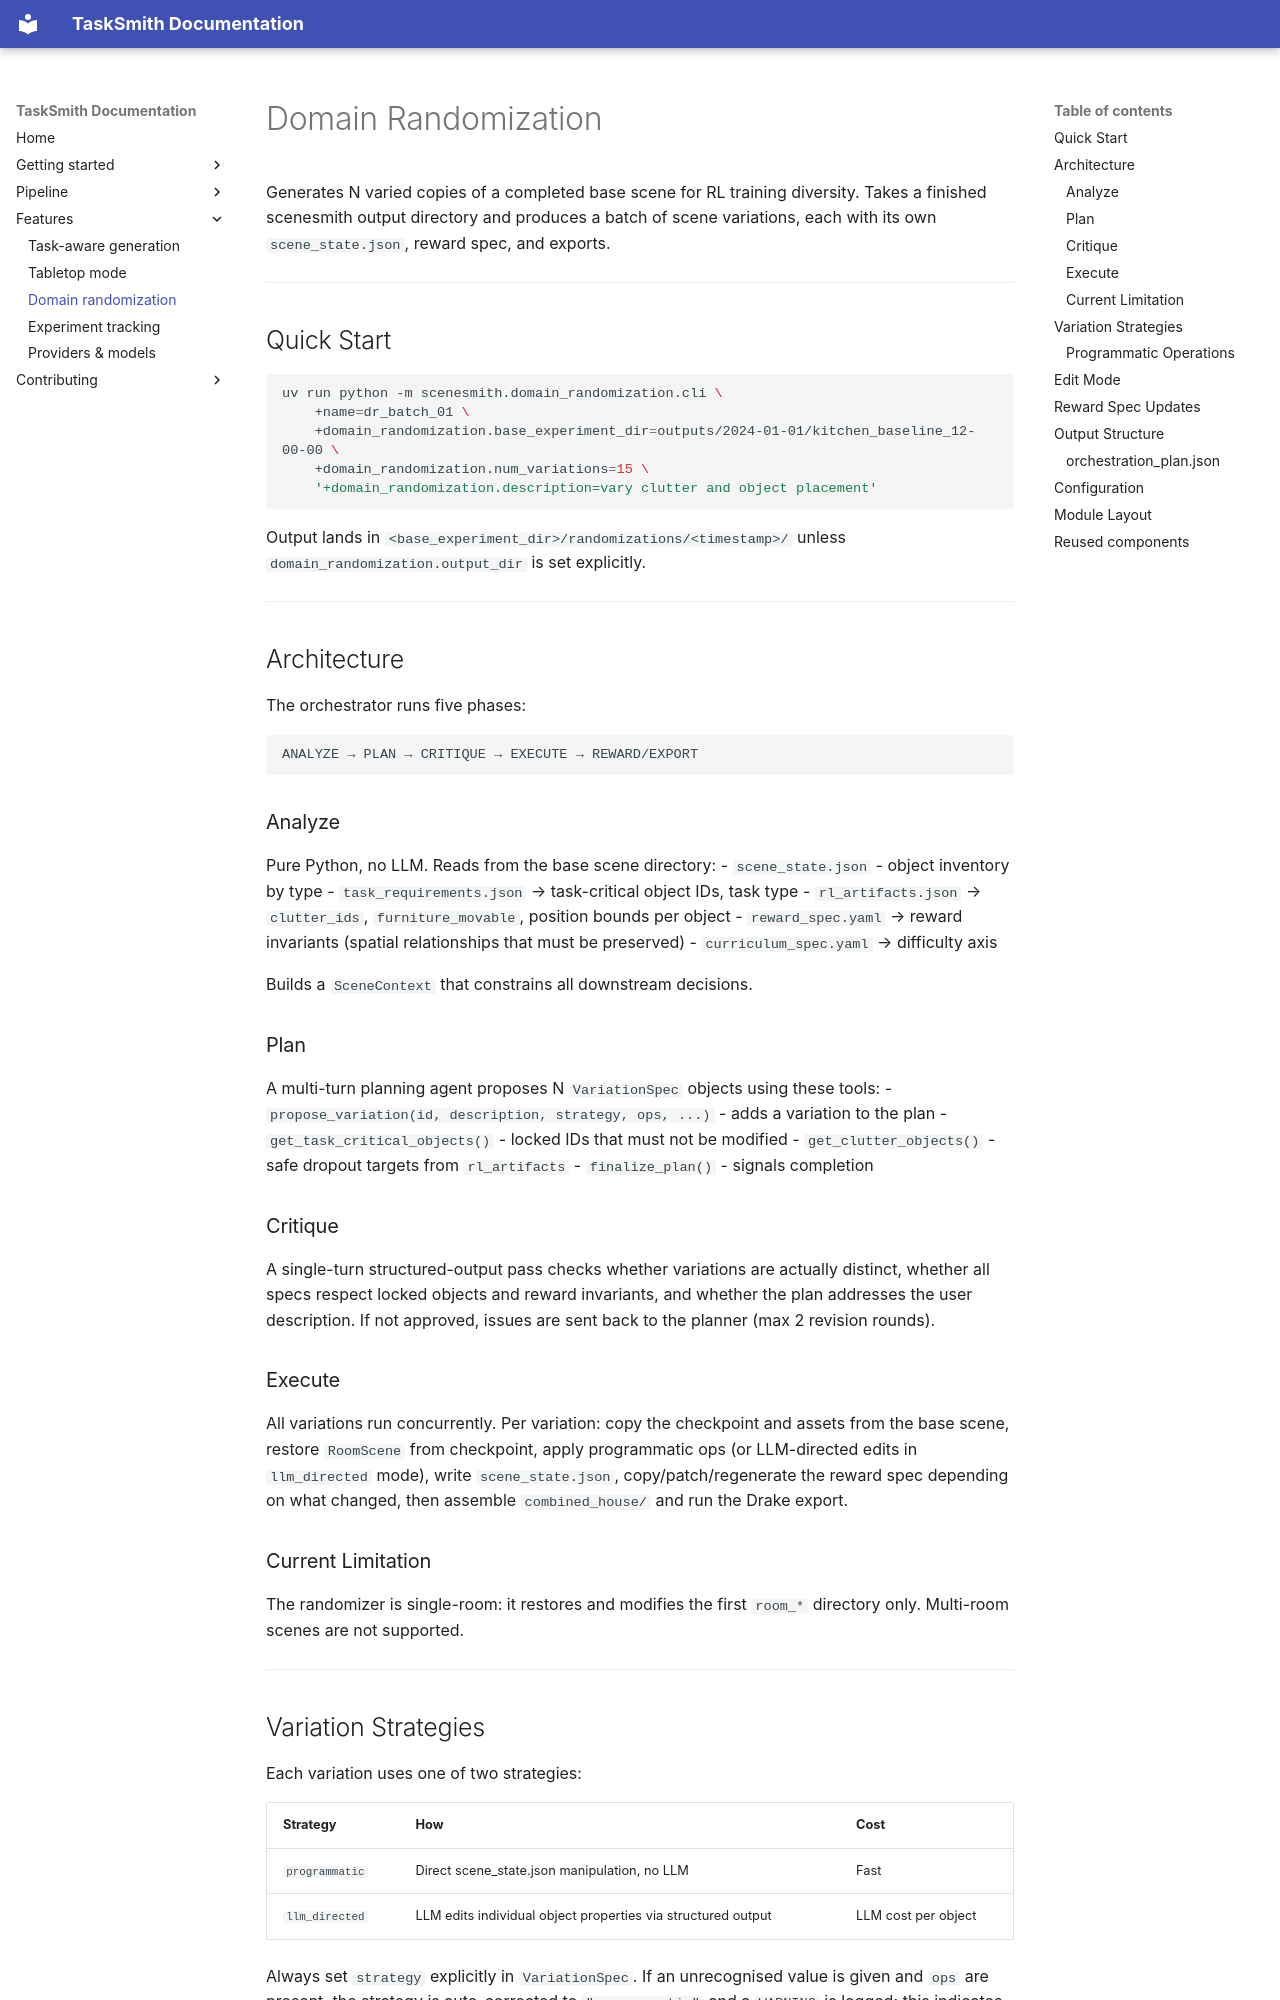

repository: pauamargant/TaskSmith · page: features/domain-randomization/index.html · generator: mkdocs

# Domain Randomization

Generates N varied copies of a completed base scene for RL training diversity.
Takes a finished scenesmith output directory and produces a batch of scene
variations, each with its own `scene_state.json`, reward spec, and exports.

---

## Quick Start

```sh
uv run python -m scenesmith.domain_randomization.cli \
    +name=dr_batch_01 \
    +domain_randomization.base_experiment_dir=outputs/2024-01-01/kitchen_baseline_12-00-00 \
    +domain_randomization.num_variations=15 \
    '+domain_randomization.description=vary clutter and object placement'
```

Output lands in `<base_experiment_dir>/randomizations/<timestamp>/` unless
`domain_randomization.output_dir` is set explicitly.

---

## Architecture

The orchestrator runs five phases:

```
ANALYZE → PLAN → CRITIQUE → EXECUTE → REWARD/EXPORT
```

### Analyze
Pure Python, no LLM. Reads from the base scene directory:
- `scene_state.json` - object inventory by type
- `task_requirements.json` → task-critical object IDs, task type
- `rl_artifacts.json` → `clutter_ids`, `furniture_movable`, position bounds per object
- `reward_spec.yaml` → reward invariants (spatial relationships that must be preserved)
- `curriculum_spec.yaml` → difficulty axis

Builds a `SceneContext` that constrains all downstream decisions.

### Plan
A multi-turn planning agent proposes N `VariationSpec` objects using these tools:
- `propose_variation(id, description, strategy, ops, ...)` - adds a variation to the plan
- `get_task_critical_objects()` - locked IDs that must not be modified
- `get_clutter_objects()` - safe dropout targets from `rl_artifacts`
- `finalize_plan()` - signals completion

### Critique
A single-turn structured-output pass checks whether variations are actually distinct, whether all specs respect locked objects and reward invariants, and whether the plan addresses the user description. If not approved, issues are sent back to the planner (max 2 revision rounds).

### Execute
All variations run concurrently. Per variation: copy the checkpoint and assets from the base scene, restore `RoomScene` from checkpoint, apply programmatic ops (or LLM-directed edits in `llm_directed` mode), write `scene_state.json`, copy/patch/regenerate the reward spec depending on what changed, then assemble `combined_house/` and run the Drake export.

### Current Limitation

The randomizer is single-room: it restores and modifies the first `room_*`
directory only. Multi-room scenes are not supported.

---

## Variation Strategies

Each variation uses one of two strategies:

| Strategy | How | Cost |
|---|---|---|
| `programmatic` | Direct scene_state.json manipulation, no LLM | Fast |
| `llm_directed` | LLM edits individual object properties via structured output | LLM cost per object |

Always set `strategy` explicitly in `VariationSpec`. If an unrecognised value is given and `ops` are present, the strategy is auto-corrected to `"programmatic"` and a `WARNING` is logged; this indicates a misconfigured spec.
